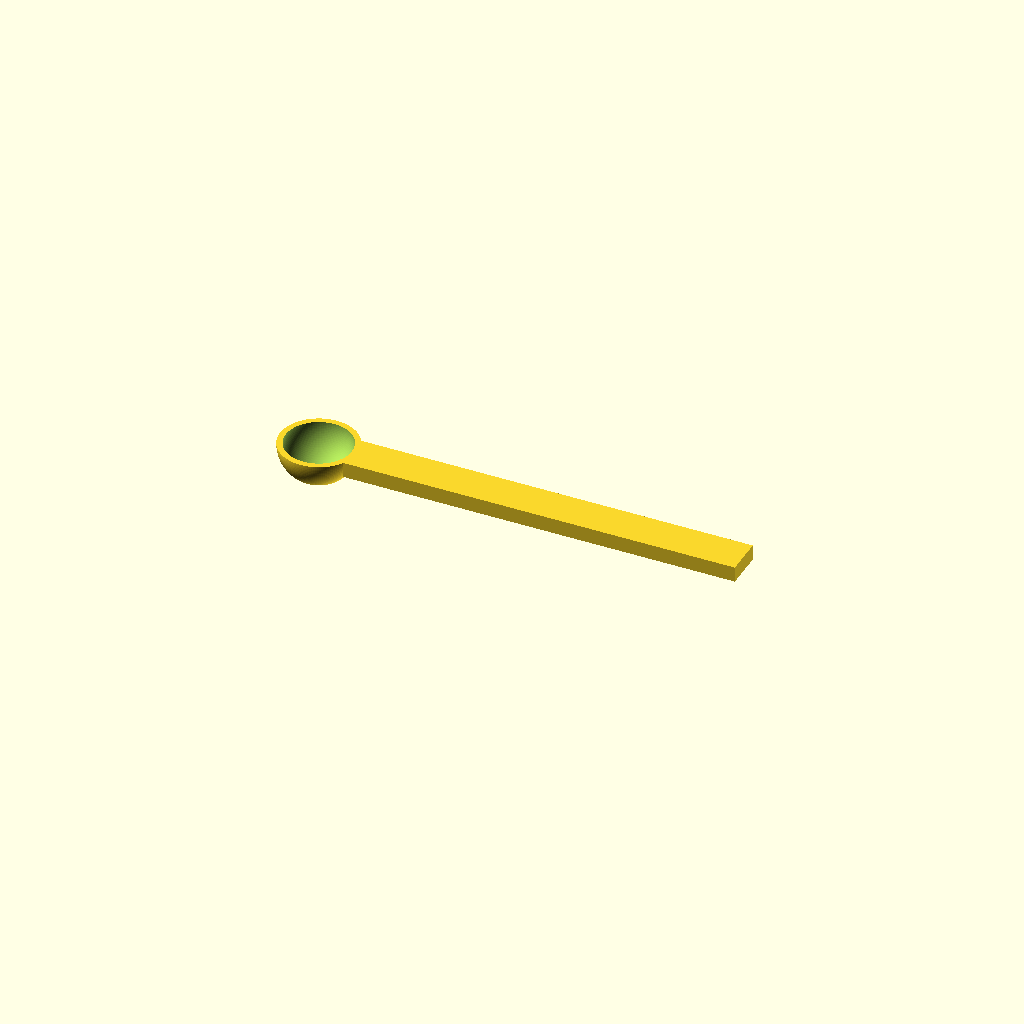
Cell 1: the model at its default parameters.
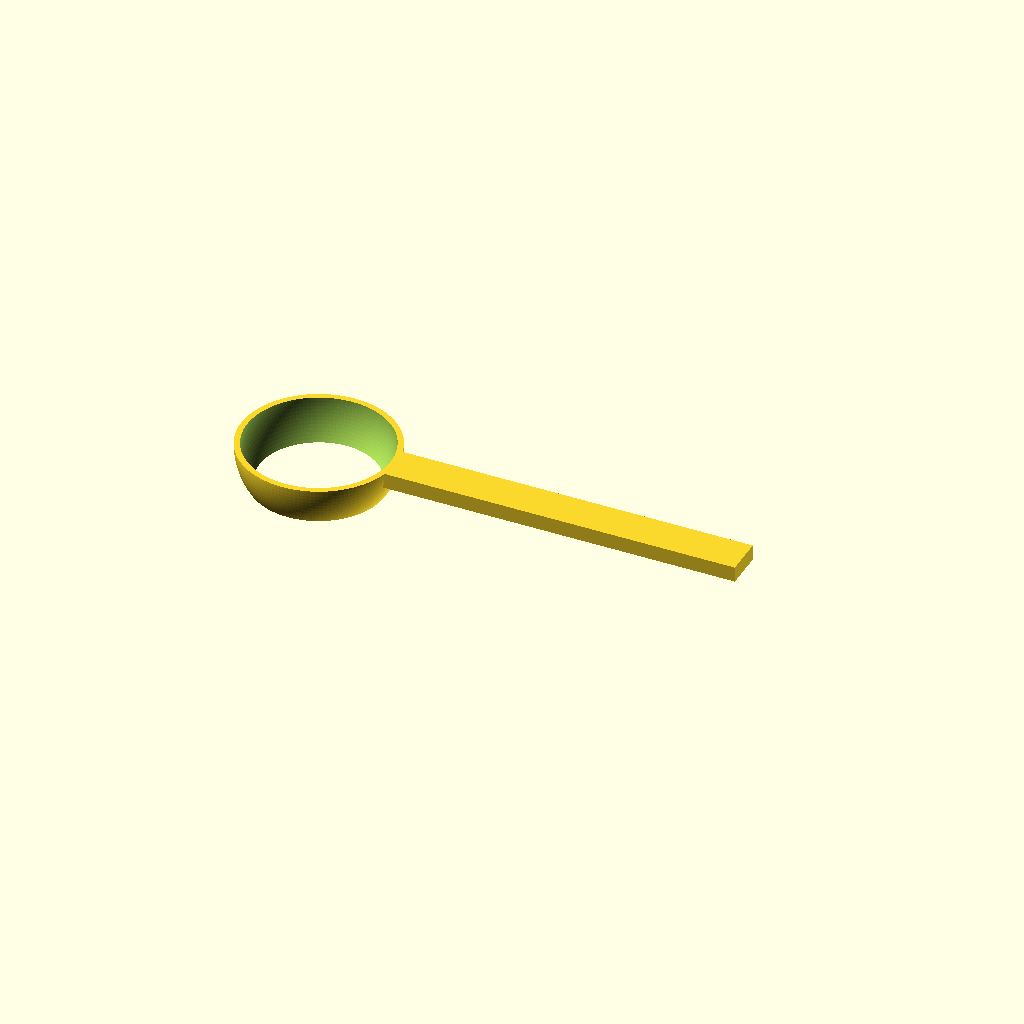
Cell 2: the same model with bowl_outer_r = 20.
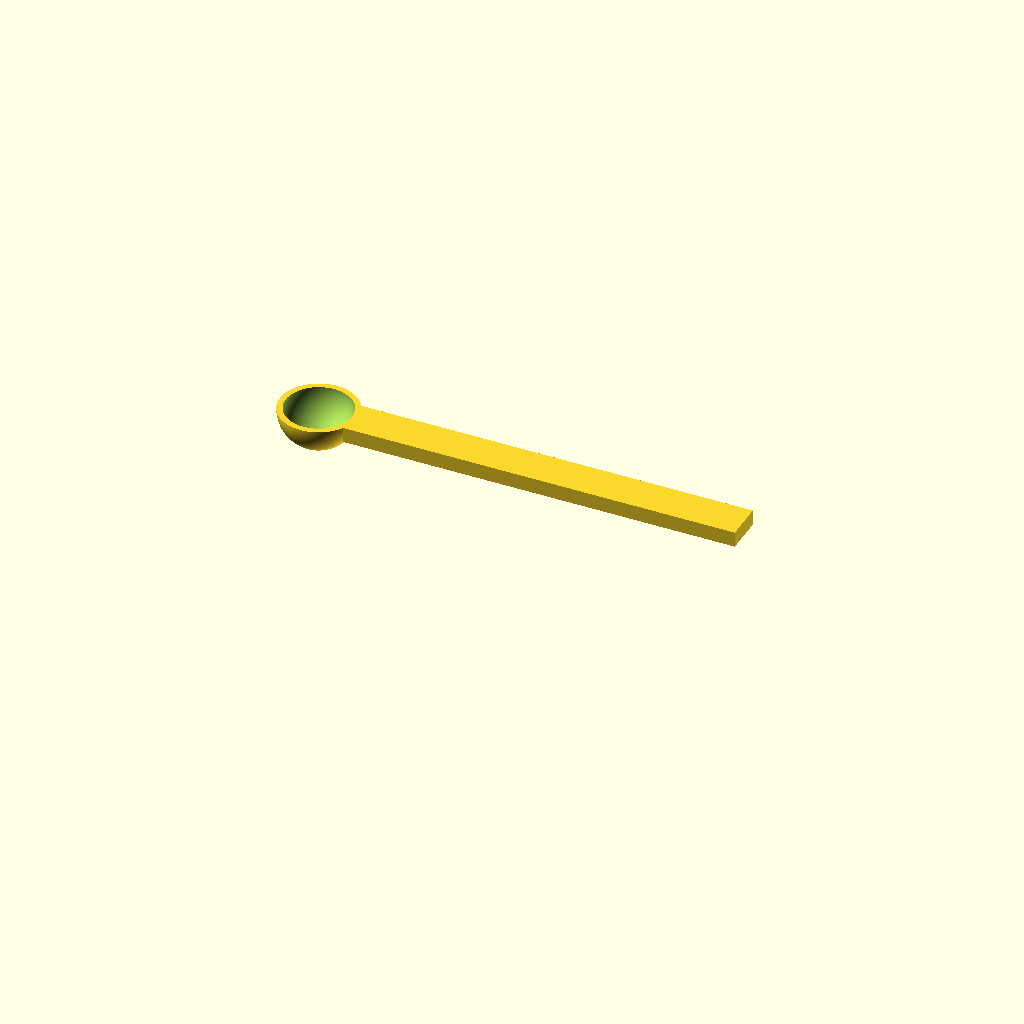
Cell 3 — bowl_center_z set to 20, the other parameters unchanged.
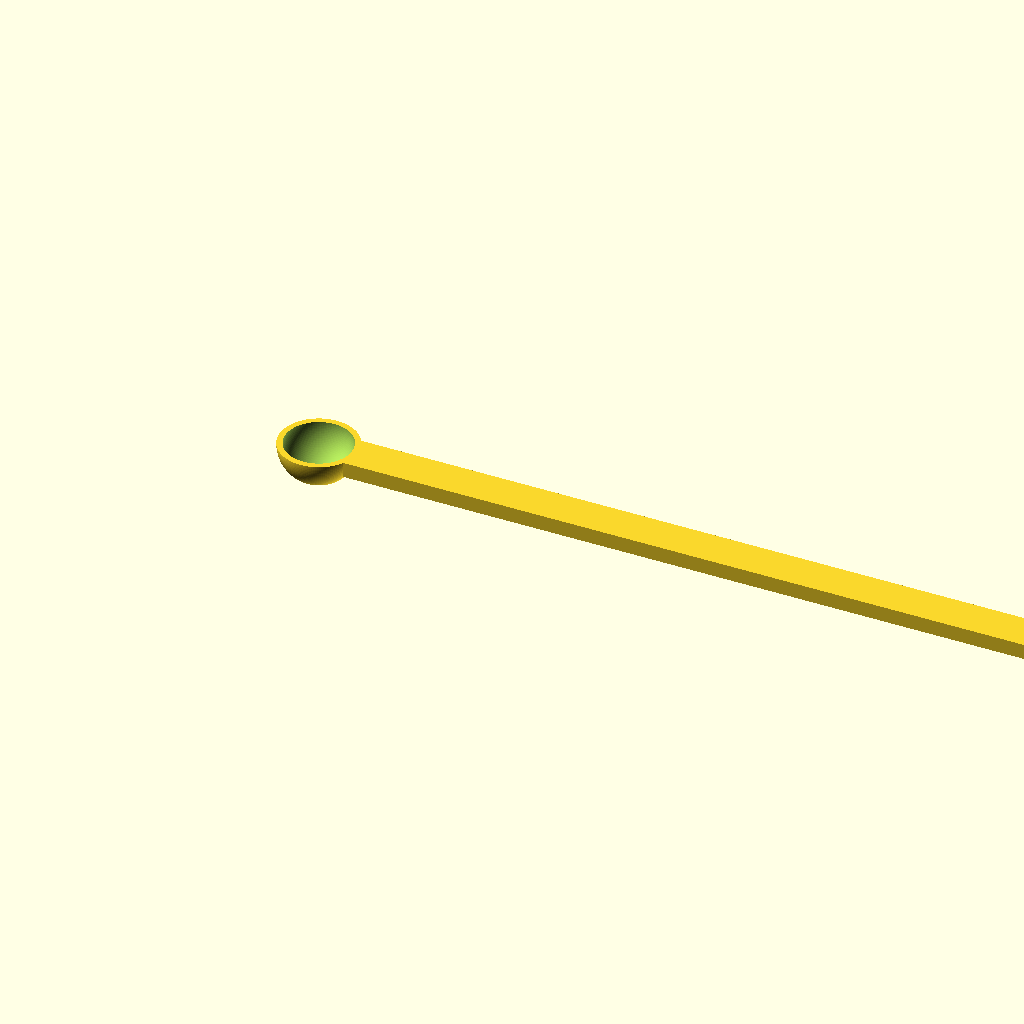
Cell 4: handle_x_end = 220 (everything else at default).
All cells are drawn from one camera (rotation 55°, 0°, 25°, orthographic, colour scheme Cornfield), so only the parameter changes between them.
OpenSCAD source file bench/smallmodels/spec/dev_ref_scad/lab_scoop_016.scad:
// Powder measuring scoop - hemispherical bowl with flat handle
// Print orientation: bowl bottom touches bed at z = 0, opening upward

// ---------------- Parameters ----------------
bowl_outer_r   = 10;      // outer radius of bowl sphere
bowl_wall      = 1.5;     // bowl wall thickness
bowl_inner_r   = bowl_outer_r - bowl_wall; // inner radius (8.5)
bowl_center_z  = 10;      // sphere centre height (rim height)

handle_x_start = 8.5;     // handle starts at x = 8.5
handle_x_end   = 110;     // handle ends at x = 110
handle_width   = 10;      // handle width along Y
handle_thick   = 4;       // handle thickness along Z
handle_top_z   = bowl_center_z;             // top flush with rim
handle_bot_z   = handle_top_z - handle_thick; // z = 6

eps            = 0.5;     // overcut for clean differences
$fn            = 128;     // smoothness of curved surfaces

// ---------------- Model ----------------
difference() {
    union() {
        // Solid lower hemisphere (outer shell)
        intersection() {
            translate([0, 0, bowl_center_z])
                sphere(r = bowl_outer_r);
            translate([-bowl_outer_r - eps, -bowl_outer_r - eps, -eps])
                cube([2 * (bowl_outer_r + eps),
                      2 * (bowl_outer_r + eps),
                      bowl_center_z + eps]);   // keep z <= 10
        }

        // Flat handle
        translate([handle_x_start, -handle_width / 2, handle_bot_z])
            cube([handle_x_end - handle_x_start, handle_width, handle_thick]);
    }

    // Hollow out the bowl (full sphere extends above rim, opening it)
    translate([0, 0, bowl_center_z])
        sphere(r = bowl_inner_r);
}
Parameter table extracted from the source (name, type, default, range or options):
bowl_outer_r: number, default 10
bowl_wall: number, default 1.5
bowl_center_z: number, default 10
handle_x_start: number, default 8.5
handle_x_end: number, default 110
handle_width: number, default 10
handle_thick: number, default 4
eps: number, default 0.5
